Run: headless pygame with SDL's dummy video driver; simulated clock (each Clock.tick advances the game by its frame time, no real sleeping); random seed 0; keys injected as events and as key.get_pressed() state; no mouse input; restart key R tapped at the start of phases 3 and 4.
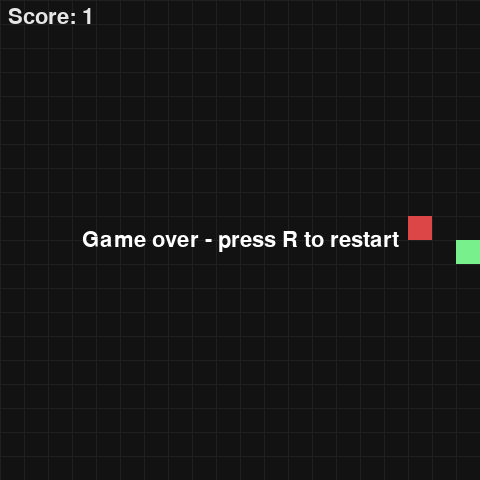
Frame 1 of 4 · flips 1–60 · no input
Frame 2 of 4 · flips 61–180 · tapped SPACE, RETURN · held RIGHT (→), D · screen unchanged from frame 1, image omitted
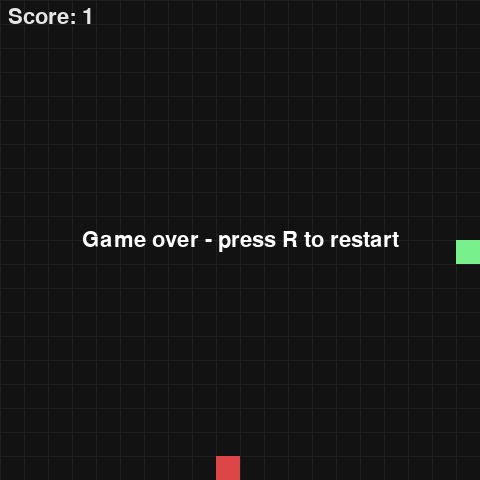
Frame 3 of 4 · flips 181–300 · tapped R · held DOWN (↓), S
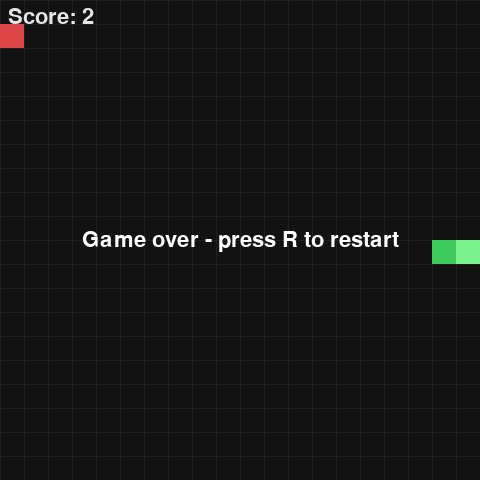
Frame 4 of 4 · flips 301–420 · tapped R · held LEFT (←), A, UP (↑), W

The pygame program that drew these frames:

import random
from enum import Enum
import pygame


class Square(Enum):
  EMPTY = 0
  FOOD = 1
  SNAKE = 2

class Action(Enum):
  UP = 0
  DOWN = 1
  LEFT = 2
  RIGHT = 3

# (dx, dy) deltas for each action. y grows downward (row index increases).
ACTION_DELTAS = {
  Action.UP: (0, -1),
  Action.DOWN: (0, 1),
  Action.LEFT: (-1, 0),
  Action.RIGHT: (1, 0),
}

# This object manages the game state, storing things like the board and the
# snake and exposing methods like step(action), reset(), and get_state().
class GameState:
  def __init__(self, rows, columns):
    # Force even dimensions BEFORE allocating arrays. Even dimensions are
    # required later for the 2x2 super-cell Hamiltonian cycle, and allocating
    # after the bump keeps every array sized consistently with rows/columns.
    if rows % 2 == 1:
      rows += 1
    if columns % 2 == 1:
      columns += 1

    self.rows = rows
    self.columns = columns
    self.board_size = rows * columns

    # Grid array: one integer state per cell (Square.*.value).
    self.board = [Square.EMPTY.value] * self.board_size
    # Ring buffer: stores the board index of each occupied snake cell.
    self.snake = [0] * self.board_size

    self.head = 0
    self.tail = 0
    self.score = 1
    self.food = -1
    self.game_over = False
    self.won = False

    self.reset()

  # ---- pointer + coordinate helpers -------------------------------------

  # advance a ring-buffer pointer with modulo wrap-around.
  def increment_ptr(self, ptr: int) -> int:
    return (ptr + 1) % self.board_size

  # length of the snake = number of cells between tail and head inclusive.
  def length(self) -> int:
    return (self.head - self.tail) % self.board_size + 1

  def to_index(self, x: int, y: int) -> int:
    return y * self.columns + x

  def to_xy(self, index: int):
    return index % self.columns, index // self.columns

  # ---- game lifecycle ---------------------------------------------------

  # reset the board to a default single-cell snake plus one apple.
  def reset(self):
    for i in range(self.board_size):
      self.board[i] = Square.EMPTY.value

    start = self.to_index(self.columns // 2, self.rows // 2)
    self.head = 0
    self.tail = 0
    self.snake[0] = start
    self.board[start] = Square.SNAKE.value
    self.score = 1
    self.game_over = False
    self.won = False
    self.spawn_food()

  # place an apple on a random empty cell. If none remain, the board is full
  # and the game is won.
  def spawn_food(self):
    empties = [i for i in range(self.board_size)
               if self.board[i] == Square.EMPTY.value]
    if not empties:
      self.food = -1
      self.won = True
      self.game_over = True
      return
    self.food = random.choice(empties)
    self.board[self.food] = Square.FOOD.value

  # perform a single move of the snake. Returns True if the snake is still
  # alive after the move, False if the move ended the game.
  def step(self, action: Action):
    if self.game_over:
      return False

    head_index = self.snake[self.head]
    hx, hy = self.to_xy(head_index)
    dx, dy = ACTION_DELTAS[action]
    nx, ny = hx + dx, hy + dy

    # bounds check: no wrapping across edges.
    if nx < 0 or nx >= self.columns or ny < 0 or ny >= self.rows:
      self.game_over = True
      return False

    new_index = self.to_index(nx, ny)
    eating = self.board[new_index] == Square.FOOD.value
    tail_index = self.snake[self.tail]

    # self-collision. Moving into the current tail cell is legal on a
    # non-eating move because the tail vacates that cell this turn.
    if self.board[new_index] == Square.SNAKE.value:
      if not (new_index == tail_index and not eating):
        self.game_over = True
        return False

    if not eating:
      # vacate the tail first so it can't erase the freshly written head.
      self.board[tail_index] = Square.EMPTY.value
      self.tail = self.increment_ptr(self.tail)

    # advance the head.
    self.head = self.increment_ptr(self.head)
    self.snake[self.head] = new_index
    self.board[new_index] = Square.SNAKE.value

    if eating:
      self.score += 1
      self.spawn_food()

    return not self.game_over

  # ---- debugging --------------------------------------------------------

  def print_state(self):
    for row in range(self.rows):
      print("|", end="")
      for col in range(self.columns):
        cell = self.board[row * self.columns + col]
        if cell == Square.SNAKE.value:
          print("S", end="")
        elif cell == Square.FOOD.value:
          print("A", end="")
        else:
          print(".", end="")
      print("|")
    print(f"score={self.score} game_over={self.game_over} won={self.won}")

# This is the ai class that plays the game
class Agent:
  pass

# Maps arrow / WASD keys to actions.
KEY_ACTIONS = {
  pygame.K_UP: Action.UP,
  pygame.K_w: Action.UP,
  pygame.K_DOWN: Action.DOWN,
  pygame.K_s: Action.DOWN,
  pygame.K_LEFT: Action.LEFT,
  pygame.K_a: Action.LEFT,
  pygame.K_RIGHT: Action.RIGHT,
  pygame.K_d: Action.RIGHT,
}

# Actions that are direct reversals of each other. A snake can't turn 180
# degrees into its own neck.
OPPOSITE = {
  Action.UP: Action.DOWN,
  Action.DOWN: Action.UP,
  Action.LEFT: Action.RIGHT,
  Action.RIGHT: Action.LEFT,
}

# Colors.
COLOR_BG = (18, 18, 18)
COLOR_GRID = (32, 32, 32)
COLOR_SNAKE = (60, 200, 90)
COLOR_HEAD = (120, 240, 140)
COLOR_FOOD = (220, 70, 70)

# This object controls the main game loop and rendering.
class GameController:
  def __init__(self, rows=20, columns=20, cell_size=24, fps=10):
    self.cell_size = cell_size
    self.fps = fps
    self.game = GameState(rows, columns)
    # use the (possibly bumped-to-even) dimensions from the game state.
    self.width = self.game.columns * cell_size
    self.height = self.game.rows * cell_size
    self.direction = Action.RIGHT
    self.screen = None
    self.clock = None
    self.font = None

  def run(self):
    pygame.init()
    self.screen = pygame.display.set_mode((self.width, self.height))
    pygame.display.set_caption("Snake")
    self.clock = pygame.time.Clock()
    self.font = pygame.font.SysFont(None, 32)

    running = True
    while running:
      for event in pygame.event.get():
        if event.type == pygame.QUIT:
          running = False
        elif event.type == pygame.KEYDOWN:
          if event.key == pygame.K_ESCAPE:
            running = False
          elif event.key == pygame.K_r and self.game.game_over:
            self.game.reset()
            self.direction = Action.RIGHT
          elif event.key in KEY_ACTIONS:
            new_dir = KEY_ACTIONS[event.key]
            # ignore reversals unless the snake is length 1.
            if self.game.length() == 1 or new_dir != OPPOSITE[self.direction]:
              self.direction = new_dir

      if not self.game.game_over:
        self.game.step(self.direction)

      self.render()
      self.clock.tick(self.fps)

    pygame.quit()

  def render(self):
    self.screen.fill(COLOR_BG)
    cs = self.cell_size

    # subtle grid lines.
    for x in range(0, self.width, cs):
      pygame.draw.line(self.screen, COLOR_GRID, (x, 0), (x, self.height))
    for y in range(0, self.height, cs):
      pygame.draw.line(self.screen, COLOR_GRID, (0, y), (self.width, y))

    head_index = self.game.snake[self.game.head]
    for i in range(self.game.board_size):
      cell = self.game.board[i]
      if cell == Square.EMPTY.value:
        continue
      x, y = self.game.to_xy(i)
      rect = pygame.Rect(x * cs, y * cs, cs, cs)
      if cell == Square.FOOD.value:
        pygame.draw.rect(self.screen, COLOR_FOOD, rect)
      elif cell == Square.SNAKE.value:
        color = COLOR_HEAD if i == head_index else COLOR_SNAKE
        pygame.draw.rect(self.screen, color, rect)

    score_surf = self.font.render(f"Score: {self.game.score}", True, (230, 230, 230))
    self.screen.blit(score_surf, (8, 6))

    if self.game.game_over:
      msg = "You win! " if self.game.won else "Game over "
      over_surf = self.font.render(msg + "- press R to restart", True, (255, 255, 255))
      rect = over_surf.get_rect(center=(self.width // 2, self.height // 2))
      self.screen.blit(over_surf, rect)

    pygame.display.flip()


def main():
  GameController(rows=20, columns=20, cell_size=24, fps=10).run()

if __name__ == "__main__":
  main()
